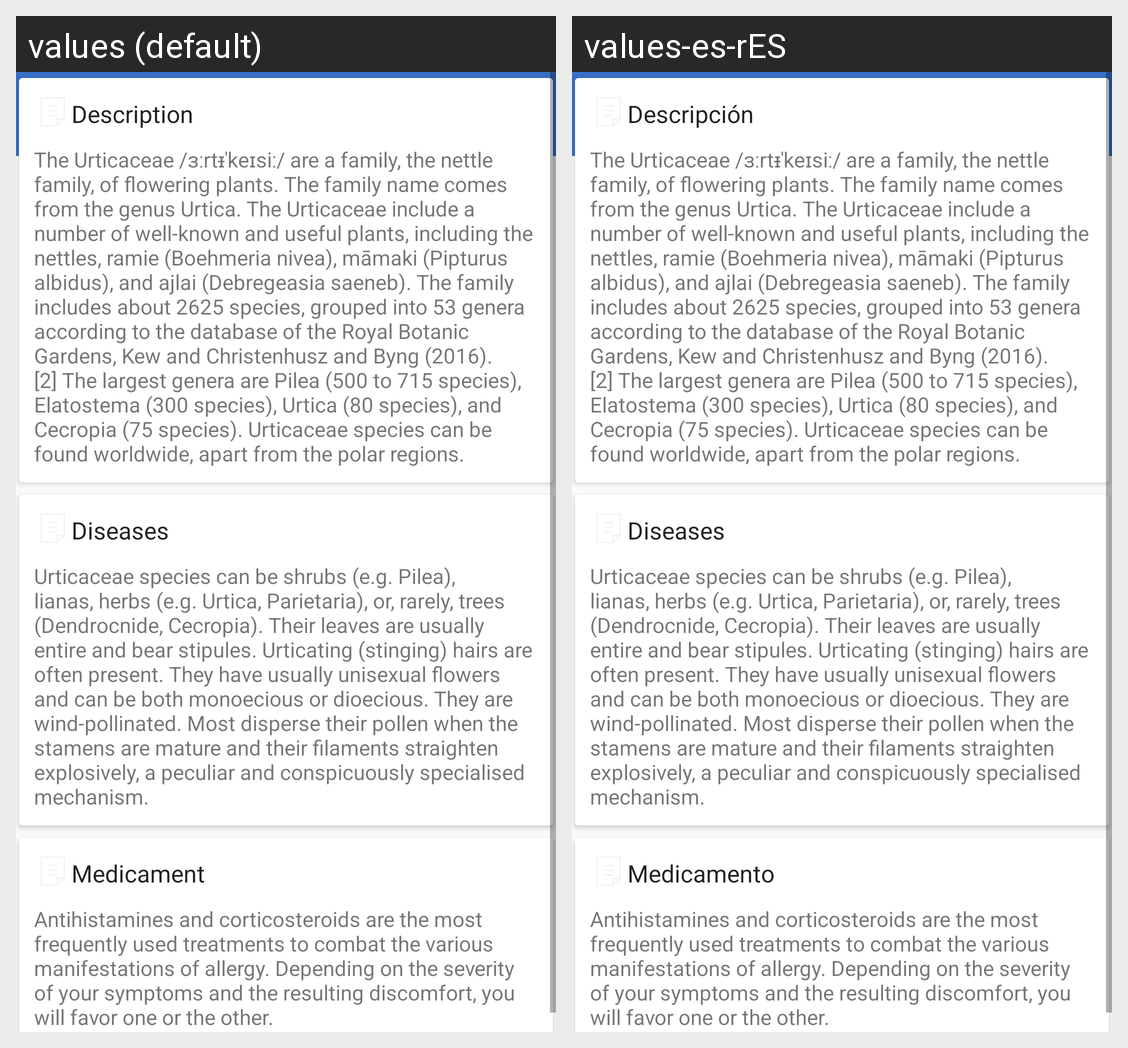

The same Android screen rendered under two of its app's locales, left to right. List the strings drawn on it with the default value and each locale's translation.
Android screen res/layout/activity_map_allergy_levels_details.xml rendered under 2 locales, left to right: values (default), values-es-rES. Device: Nexus 5 (rendered at 1080×1920; each locale shown at half size, 540×960, under a caption strip naming it); theme AppTheme.
Strings drawn on this screen, with the default value and each locale's value (text and hints the layout hard-codes, and strings that could not be matched under every locale, appear in the picture but are not listed):

group_description
  values: Description
  values-es-rES: Descripción

description_example
  values: The Urticaceae /ɜːrtᵻˈkeɪsiː/ are a family, the nettle family, of flowering plants. The family name comes from the genus Urtica. The Urticaceae include a number of well-known and useful plants, including the nettles, ramie (Boehmeria nivea), māmaki (Pipturus albidus), and ajlai (Debregeasia saeneb). The family includes about 2625 species, grouped into 53 genera according to the database of the …[clipped]
  values-es-rES: The Urticaceae /ɜːrtᵻˈkeɪsiː/ are a family, the nettle family, of flowering plants. The family name comes from the genus Urtica. The Urticaceae include a number of well-known and useful plants, including the nettles, ramie (Boehmeria nivea), māmaki (Pipturus albidus), and ajlai (Debregeasia saeneb). The family includes about 2625 species, grouped into 53 genera according to the database of the …[clipped]

group_diseases
  values: Diseases
  values-es-rES: Diseases

disease_example
  values: Urticaceae species can be shrubs (e.g. Pilea), lianas, herbs (e.g. Urtica, Parietaria), or, rarely, trees (Dendrocnide, Cecropia). Their leaves are usually entire and bear stipules. Urticating (stinging) hairs are often present. They have usually unisexual flowers and can be both monoecious or dioecious. They are wind-pollinated. Most disperse their pollen when the stamens are mature and their …[clipped]
  values-es-rES: Urticaceae species can be shrubs (e.g. Pilea), lianas, herbs (e.g. Urtica, Parietaria), or, rarely, trees (Dendrocnide, Cecropia). Their leaves are usually entire and bear stipules. Urticating (stinging) hairs are often present. They have usually unisexual flowers and can be both monoecious or dioecious. They are wind-pollinated. Most disperse their pollen when the stamens are mature and their …[clipped]

group_medicament
  values: Medicament
  values-es-rES: Medicamento

medicament_example
  values: Antihistamines and corticosteroids are the most frequently used treatments to combat the various manifestations of allergy. Depending on the severity of your symptoms and the resulting discomfort, you will favor one or the other.
  values-es-rES: Antihistamines and corticosteroids are the most frequently used treatments to combat the various manifestations of allergy. Depending on the severity of your symptoms and the resulting discomfort, you will favor one or the other.
